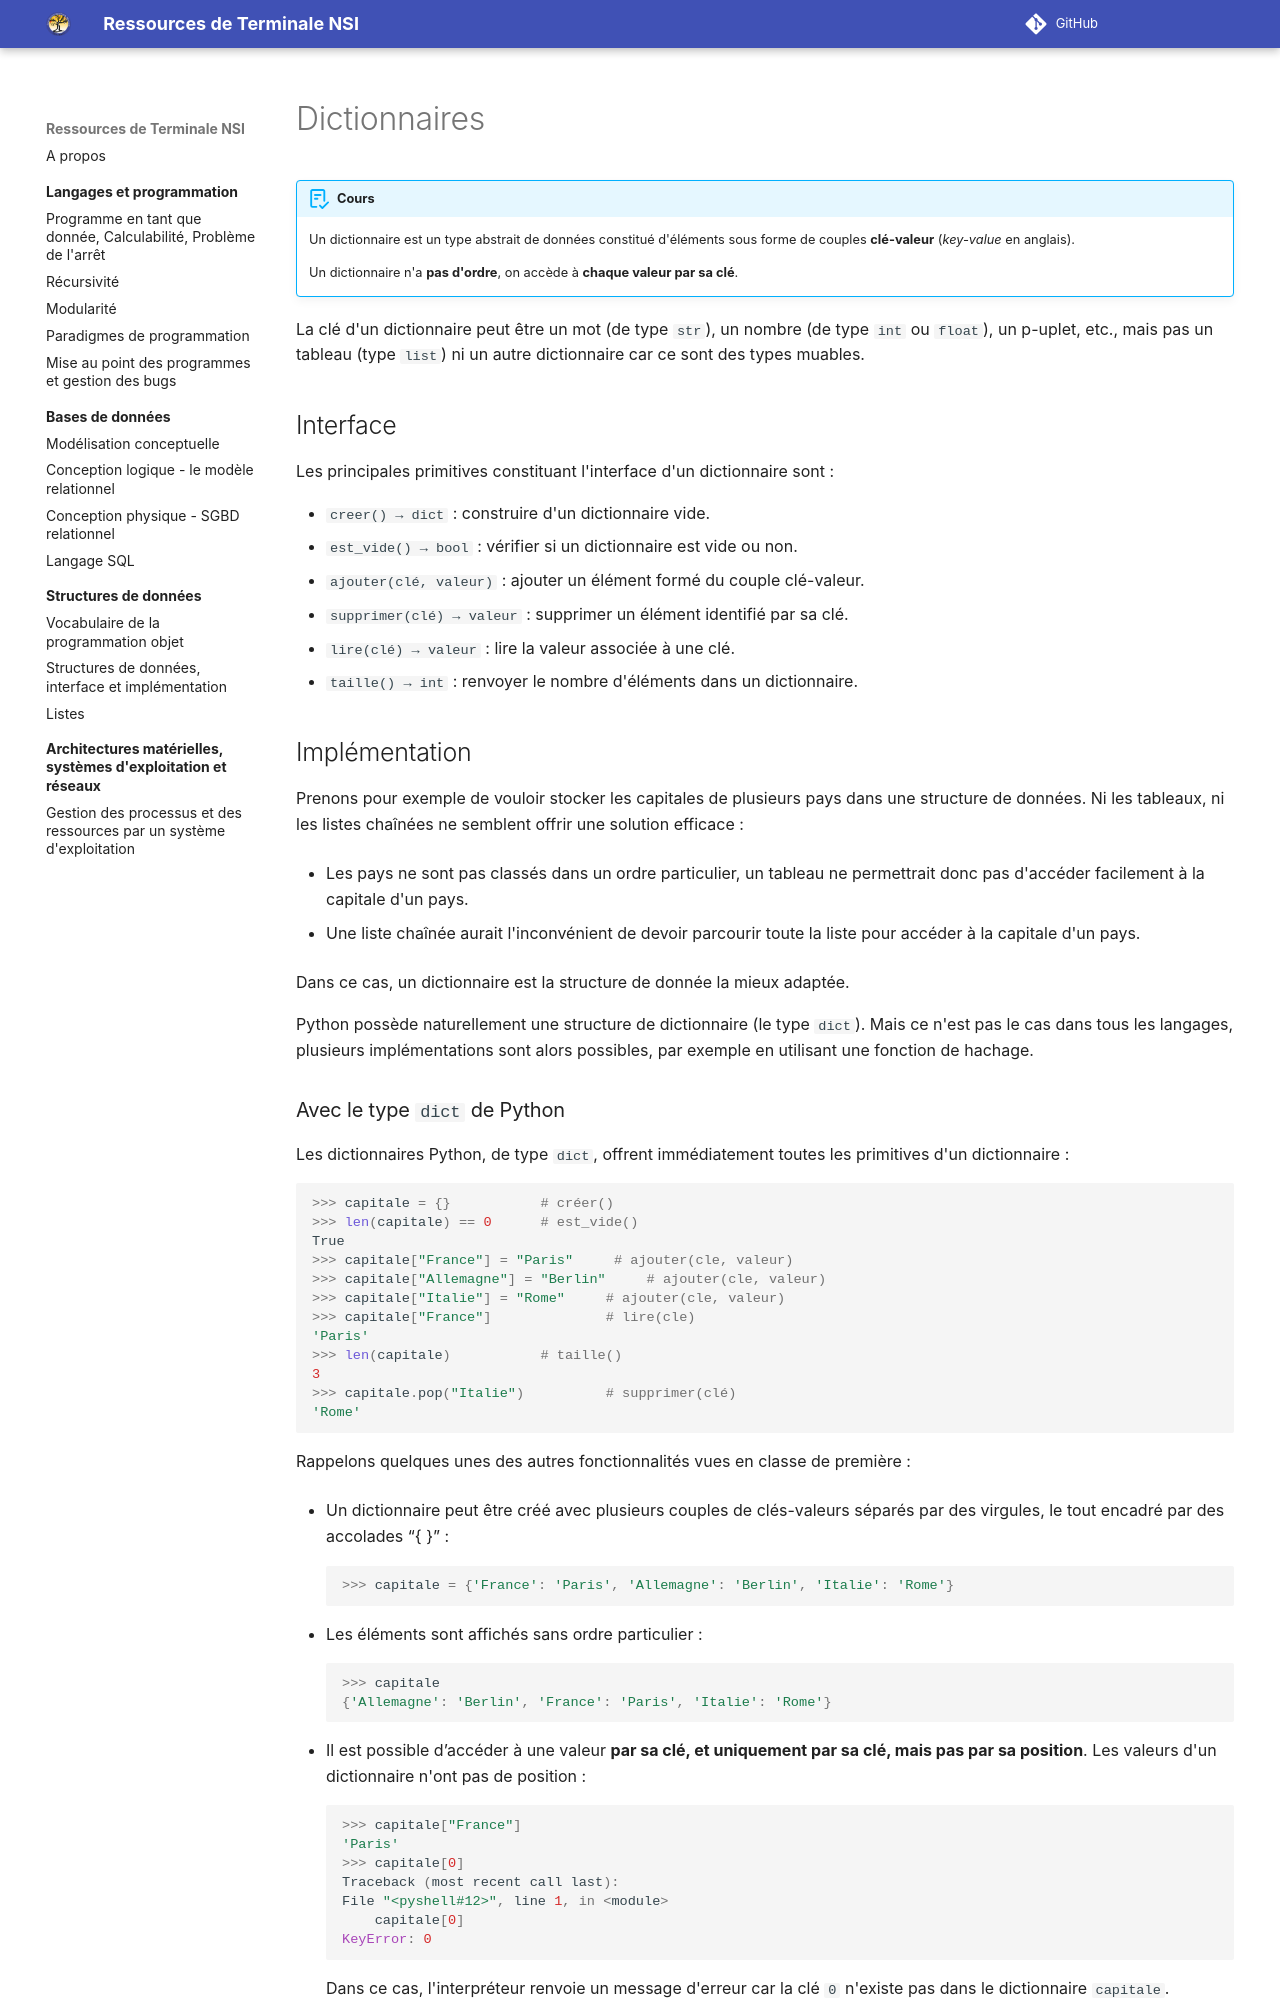

repository: eipaca/NSI-T · page: structures-de-donnees/6-dictionnaires/index.html · generator: mkdocs

# Dictionnaires


!!! abstract "Cours"
    
    Un dictionnaire est un type abstrait de données constitué d'éléments sous forme de couples **clé-valeur** (*key-value* en anglais).

    Un dictionnaire n'a **pas d'ordre**, on accède à **chaque valeur par sa clé**. 

La clé d'un dictionnaire peut être un mot (de type `str`), un nombre (de type `int` ou `float`), un p-uplet, etc., mais pas un tableau (type `list`) ni un autre dictionnaire car ce sont des types muables.

##	Interface

Les principales primitives constituant l'interface d'un dictionnaire sont :

- `creer() → dict` : construire d'un dictionnaire vide.
- `est_vide() → bool` : vérifier si un dictionnaire est vide ou non.
- `ajouter(clé, valeur)` : ajouter un élément formé du couple clé-valeur.
- `supprimer(clé) → valeur` : supprimer un élément identifié par sa clé.
- `lire(clé) → valeur` : lire la valeur associée à une clé.
- `taille() → int` : renvoyer le nombre d'éléments dans un dictionnaire.



##	Implémentation

Prenons pour exemple de vouloir stocker les capitales de plusieurs pays dans une structure de données. Ni les tableaux, ni les listes chaînées ne semblent offrir une solution efficace  :

- Les pays ne sont pas classés dans un ordre particulier, un tableau ne permettrait donc pas d'accéder facilement à la capitale d'un pays.

- Une liste chaînée aurait l'inconvénient de devoir parcourir toute la liste pour accéder à la capitale d'un pays.

Dans ce cas, un dictionnaire est la structure de donnée la mieux adaptée.

Python possède naturellement une structure de dictionnaire (le type `dict`). Mais ce  n'est pas le cas dans tous les langages, plusieurs implémentations sont alors possibles, par exemple en utilisant une fonction de hachage.
